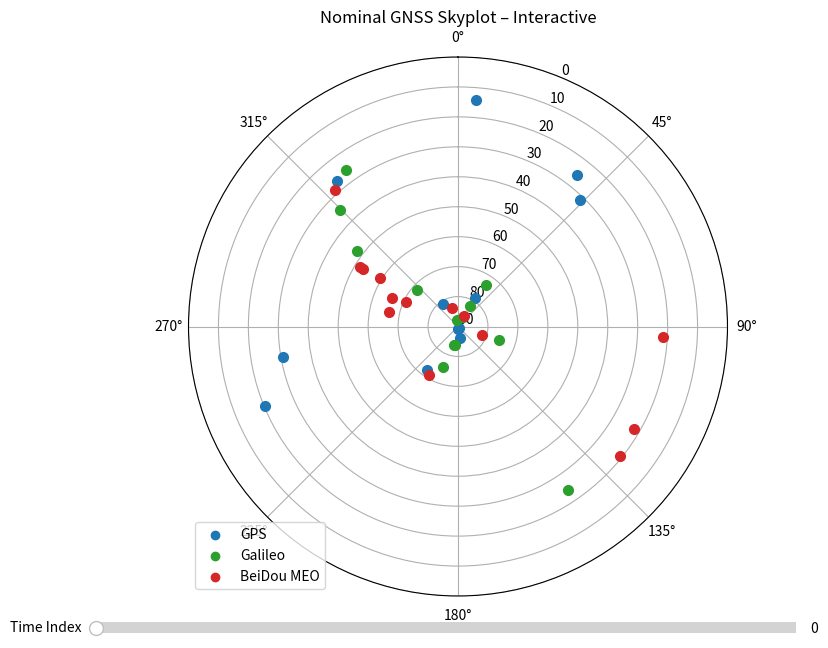
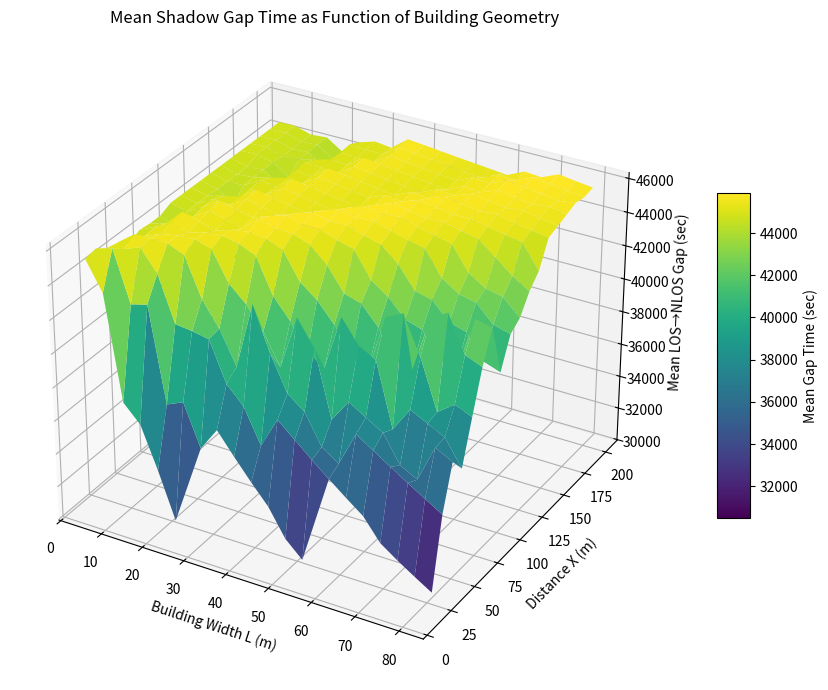

Python code for these plots, in order:
import numpy as np
import matplotlib.pyplot as plt
from matplotlib.widgets import Slider
from matplotlib import cm

# ==========================================================
# Earth constants (WGS-84)
# ==========================================================
MU_EARTH = 3.986004418e14        # m^3/s^2
R_EARTH = 6378137.0              # m
OMEGA_EARTH = 7.2921150e-5       # rad/s


# ==========================================================
# Rotation matrices
# ==========================================================
def Rz(theta):
    c, s = np.cos(theta), np.sin(theta)
    return np.array([[c, -s, 0],
                     [s,  c, 0],
                     [0,  0, 1]])

def Rx(theta):
    c, s = np.cos(theta), np.sin(theta)
    return np.array([[1, 0, 0],
                     [0, c, -s],
                     [0, s,  c]])


# ==========================================================
# Kepler’s equation for circular orbits (e = 0)
# ==========================================================
def true_anomaly(M):
    return M   # simply equal for circular orbits


# ==========================================================
# Convert orbital → ECI
# CORRECT rotation order:
# r_eci = Rz(Ω) * Rx(i) * Rz(ω + ν) * [a, 0, 0]
# ==========================================================
def orbital_to_eci(a, inc, raan, argp, nu, e):
    # Compute radius for elliptical orbit
    r = a * (1 - e*e) / (1 + e*np.cos(nu))
    r_orb = np.array([r, 0, 0])
    u = argp + nu
    return Rz(raan) @ (Rx(inc) @ (Rz(u) @ r_orb))


# ==========================================================
# Convert ECI → ECEF
# ==========================================================
def eci_to_ecef(r_eci, t):
    return Rz(-OMEGA_EARTH * t) @ r_eci


# ==========================================================
# Convert ECEF → ENU → az/el
# ==========================================================
def ecef_to_az_el(r_ecef, lat_deg, lon_deg):
    lat = np.radians(lat_deg)
    lon = np.radians(lon_deg)

    # ECEF → ENU rotation
    R = np.array([
        [-np.sin(lon),              np.cos(lon),              0],
        [-np.sin(lat)*np.cos(lon), -np.sin(lat)*np.sin(lon), np.cos(lat)],
        [ np.cos(lat)*np.cos(lon),  np.cos(lat)*np.sin(lon), np.sin(lat)]
    ])

    e, n, u = R @ r_ecef

    az = np.arctan2(e, n) % (2*np.pi)
    el = np.arctan2(u, np.sqrt(e*e + n*n))
    return np.degrees(az), np.degrees(el)


# ==========================================================
# Nominal constellations
# ==========================================================
import numpy as np

# -----------------------------------------------------------
# Slightly realistic GPS constellation
# -----------------------------------------------------------
def gps_constellation():
    sats = []
    a = R_EARTH + 20200e3
    inc = np.radians(55)
    planes = 6
    slots = 4
    raan_spacing = 360 / planes
    M_spacing = 360 / slots

    for p in range(planes):
        for s in range(slots):

            # Slight realism
            e = np.random.uniform(0.005, 0.02)                       # real GPS range
            raan = np.radians(p * raan_spacing) + np.radians(np.random.uniform(-3, 3))
            argp = np.radians(np.random.uniform(0, 360))
            M0 = np.radians(s * M_spacing) + np.radians(np.random.uniform(-5, 5))

            sats.append({
                "const": "GPS",
                "a": a,
                "inc": inc,
                "e": e,
                "raan": raan,
                "argp": argp,
                "M0": M0,
                "color": "tab:blue"
            })
    return sats


# -----------------------------------------------------------
# Slightly realistic Galileo constellation
# -----------------------------------------------------------
def galileo_constellation():
    sats = []
    a = R_EARTH + 23222e3
    inc = np.radians(56)
    planes = 3
    slots = 8
    raan_spacing = 360 / planes
    M_spacing = 360 / slots

    for p in range(planes):
        for s in range(slots):

            e = np.random.uniform(0.0005, 0.005)
            raan = np.radians(p * raan_spacing) + np.radians(np.random.uniform(-5, 5))
            argp = np.radians(np.random.uniform(0, 360))
            M0 = np.radians(s * M_spacing) + np.radians(np.random.uniform(-10, 10))

            sats.append({
                "const": "GAL",
                "a": a,
                "inc": inc,
                "e": e,
                "raan": raan,
                "argp": argp,
                "M0": M0,
                "color": "tab:green"
            })
    return sats


# -----------------------------------------------------------
# Slightly realistic BeiDou MEO constellation
# -----------------------------------------------------------
def beidou_meo_constellation():
    sats = []
    a = R_EARTH + 27878e3
    inc = np.radians(55)
    planes = 3
    slots = 8
    raan_spacing = 360 / planes
    M_spacing = 360 / slots

    for p in range(planes):
        for s in range(slots):

            e = np.random.uniform(0.002, 0.01)
            raan = np.radians(p * raan_spacing) + np.radians(np.random.uniform(-5, 5))
            argp = np.radians(np.random.uniform(0, 360))
            M0 = np.radians(s * M_spacing) + np.radians(np.random.uniform(-10, 10))

            sats.append({
                "const": "BDS",
                "a": a,
                "inc": inc,
                "e": e,
                "raan": raan,
                "argp": argp,
                "M0": M0,
                "color": "tab:red"
            })
    return sats



# ==========================================================
# MAIN SIMULATION WITH TIME SLIDER + TRAIL
# ==========================================================
def simulate_multiconstellation_with_slider(
        lat, lon, 
        duration_hours=4,
        dt=30,
        trail_minutes=15
    ):

    sats = gps_constellation() + galileo_constellation() + beidou_meo_constellation()

    # Time array
    T = duration_hours * 3600
    times = np.arange(0, T, dt)
    Nt = len(times)

    # Trail steps
    trail_steps = int((trail_minutes * 60) / dt)

    # =====================================================
    # Precompute all satellite positions (az, el)
    # =====================================================
    sat_positions = {}

    for sid, s in enumerate(sats):
        a, inc, raan, argp, M0, e = s["a"], s["inc"], s["raan"], s["argp"], s["M0"], s["e"]
        color = s["color"]

        n = np.sqrt(MU_EARTH / a**3)

        az_arr = np.full(Nt, np.nan)
        el_arr = np.full(Nt, np.nan)

        for k, t in enumerate(times):
            M = M0 + n * t
            nu = true_anomaly(M)

            r_eci = orbital_to_eci(a, inc, raan, argp, nu, e)
            r_ecef = eci_to_ecef(r_eci, t)

            az, el = ecef_to_az_el(r_ecef, lat, lon)

            if el > 0:  # above horizon
                az_arr[k] = az
                el_arr[k] = el

        sat_positions[sid] = {
            "color": color,
            "az": az_arr,
            "el": el_arr
        }

    # =====================================================
    # SETUP FIGURE
    # =====================================================
    fig = plt.figure(figsize=(10, 7))
    ax = fig.add_subplot(111, projection="polar")

    ax.set_theta_zero_location("N")
    ax.set_theta_direction(-1)
    ax.set_rlim(90, 0)
    ax.grid(True)
    ax.set_title("Nominal GNSS Skyplot – Interactive")

    # Slider axis
    slider_ax = plt.axes([0.15, 0.05, 0.7, 0.03])
    slider = Slider(slider_ax, "Time Index", 0, Nt - 1, valinit=0, valstep=1)

    # =====================================================
    # INITIALIZE DRAWING OBJECTS
    # =====================================================
    sat_dots = {}   # Current position marker
    sat_tails = {}  # Trailing history

    for sid, sdat in sat_positions.items():
        color = sdat["color"]

        dot, = ax.plot([], [], "o", color=color, markersize=7)
        tail, = ax.plot([], [], "-", color=color, alpha=0.7)

        sat_dots[sid] = dot
        sat_tails[sid] = tail

    # Add legend
    ax.scatter([], [], color="tab:blue", label="GPS")
    ax.scatter([], [], color="tab:green", label="Galileo")
    ax.scatter([], [], color="tab:red", label="BeiDou MEO")
    ax.legend(loc="lower left")

    # =====================================================
    # SLIDER UPDATE FUNCTION
    # =====================================================
    def update(val):
        k = int(slider.val)

        for sid, sdat in sat_positions.items():
            az_arr = sdat["az"]
            el_arr = sdat["el"]

            # Satellite below horizon → hide
            if np.isnan(el_arr[k]):
                sat_dots[sid].set_data([], [])
                sat_tails[sid].set_data([], [])
                continue

            # ================================
            # CURRENT POSITION (scalar → list)
            # ================================
            theta = np.radians(az_arr[k])
            r = 90 - el_arr[k]
            sat_dots[sid].set_data([theta], [r])  # <-- FIX HERE

            # ================================
            # TRAILING HISTORY
            # ================================
            k0 = max(0, k - trail_steps)
            az_tail = az_arr[k0:k+1]
            el_tail = el_arr[k0:k+1]

            mask = ~np.isnan(el_tail)
            theta_tail = np.radians(az_tail[mask])
            r_tail = 90 - el_tail[mask]

            # If only 1 point in trail → wrap in list too
            if theta_tail.size == 1:
                sat_tails[sid].set_data([theta_tail[0]], [r_tail[0]])
            else:
                sat_tails[sid].set_data(theta_tail, r_tail)

        fig.canvas.draw_idle()

    slider.on_changed(update)
    update(0)
    plt.show()
    return sat_positions, times
    
# =====================================================================
# BUILDING SHADOW ANALYSIS MODULE
# Integrated into nominal orbit propagation script
# =====================================================================

def building_shadow_angle(L, X):
    """
    Returns the building's angular shadow width (deg)
    L = building width (meters)
    X = distance from building (meters)
    """
    return np.degrees(2 * np.arctan(L / (2 * X)))


def los_to_nlos_transitions(az_arr, el_arr, t, AZ_b, theta_block):
    """
    Identify LOS→NLOS transitions due to building shadow
    NOT horizon elevation loss, only building-blocking events.
    """
    # wrap azimuth to 0–360
    az = np.mod(az_arr, 360)

    # Visible AND not in shadow
    los = (
        (el_arr > 0) &
        ((az < AZ_b) | (az > AZ_b + theta_block))
    )

    # Visible AND inside shadow
    nlos = (
        (el_arr > 0) &
        (az >= AZ_b) &
        (az <= AZ_b + theta_block)
    )

    transition_times = []
    for k in range(len(t) - 1):
        if los[k] and nlos[k+1]:
            transition_times.append(t[k+1])

    return transition_times


def mean_gap_for_sat(az_arr, el_arr, t, AZ_b, theta_block):
    """
    Compute average time between LOS→NLOS transitions for one satellite.
    """
    ts = los_to_nlos_transitions(az_arr, el_arr, t, AZ_b, theta_block)

    if len(ts) < 2:
        return np.nan

    gaps = np.diff(ts)
    return np.mean(gaps)


def mean_gap_all_sats(sat_positions, times, L, X, AZ_b=0):
    """
    Mean LOS→NLOS time gap across all satellites.
    sat_positions[sid] must contain "az" and "el"

    L = building width (m)
    X = distance from building (m)
    AZ_b = building center azimuth (deg)
    """
    theta_block = building_shadow_angle(L, X)
    gaps = []

    for sid, sdat in sat_positions.items():
        az = sdat["az"]
        el = sdat["el"]
        g = mean_gap_for_sat(az, el, times, AZ_b, theta_block)
        if not np.isnan(g):
            gaps.append(g)

    if len(gaps) == 0:
        return np.nan, theta_block

    return np.mean(gaps), theta_block


# ---------------------------------------------------------
# Optional parameter sweeps
# ---------------------------------------------------------

def sweep_vs_distance(sat_positions, times, L_fixed, X_values, AZ_b=0):
    results = []
    for X in X_values:
        g, _ = mean_gap_all_sats(sat_positions, times, L_fixed, X, AZ_b)
        results.append(g)
    return np.array(results)


def sweep_vs_width(sat_positions, times, X_fixed, L_values, AZ_b=0):
    results = []
    for L in L_values:
        g, _ = mean_gap_all_sats(sat_positions, times, L, X_fixed, AZ_b)
        results.append(g)
    return np.array(results)

def plot_los_nlos_timeseries(sat_positions, times, L, X, AZ_b=0):
    """
    Plot a time-series showing LOS vs NLOS for every satellite.
    Uses your existing building-shadow model.
    """

    # building shadow width
    theta_block = building_shadow_angle(L, X)

    sats = sorted(sat_positions.keys())
    Ns = len(sats)

    # Build LOS/NLOS mask for each satellite
    los_mask = {}

    for sid in sats:
        az = np.mod(sat_positions[sid]["az"], 360)
        el = sat_positions[sid]["el"]

        # visible & NOT in shadow
        los = (
            (el > 0) &
            ((az < AZ_b) | (az > AZ_b + theta_block))
        )

        # visible & in shadow
        nlos = (
            (el > 0) &
            (az >= AZ_b) & (az <= AZ_b + theta_block)
        )

        # below horizon also NLOS
        los_mask[sid] = los.astype(int) - nlos.astype(int)
        # Meaning: +1 = LOS, -1 = NLOS, 0 = below horizon

    # ---------------------------------------------------------
    # PLOT
    # ---------------------------------------------------------
    fig, ax = plt.subplots(figsize=(12, 7))

    for i, sid in enumerate(sats):
        y = np.full(len(times), i)

        state = los_mask[sid]

        # build masked LOS and NLOS segments
        los_seg  = np.where(state == 1, i, np.nan)
        nlos_seg = np.where(state == -1, i, np.nan)

        ax.plot(times, los_seg,  color="green", linewidth=3)
        ax.plot(times, nlos_seg, color="red",   linewidth=3)

    ax.set_xlabel("Time (seconds)")
    ax.set_ylabel("Satellite ID (index)")

    yticks = list(range(len(sats)))
    ax.set_yticks(yticks)
    ax.set_yticklabels([f"Sat {s}" for s in sats])

    ax.grid(True)
    ax.set_title(f"LOS (green) vs NLOS (red)\nBuilding at AZ={AZ_b}°, width={theta_block:.1f}° (Hoover Tower Accurate)")

    plt.tight_layout()
    plt.show()


def surface_plot_gap_times(
        sat_positions, times,
        L_values, X_values,
        AZ_b=0,
        plot_type="surface"   # or "heatmap"
    ):
    """
    Create a 3D surface (or 2D heatmap) showing:
        T_avg = mean LOS→NLOS gap time (sec)
        as function of building width L (m) and distance X (m)

    L_values: list or array of building widths
    X_values: list or array of distances from building
    """

    L_grid, X_grid = np.meshgrid(L_values, X_values)
    T_grid = np.zeros_like(L_grid, dtype=float)

    # Compute mean gap times over parameter sweep
    for i in range(len(X_values)):
        for j in range(len(L_values)):
            L = L_grid[i, j]
            X = X_grid[i, j]
            T_avg, _ = mean_gap_all_sats(sat_positions, times, L, X, AZ_b)
            T_grid[i, j] = T_avg if not np.isnan(T_avg) else np.nan

    # ======================================================
    # 3D SURFACE PLOT
    # ======================================================
    if plot_type == "surface":
        fig = plt.figure(figsize=(12, 7))
        ax = fig.add_subplot(111, projection="3d")

        surf = ax.plot_surface(
            L_grid, X_grid, T_grid,
            cmap=cm.viridis,
            edgecolor="none"
        )

        fig.colorbar(surf, shrink=0.5, aspect=10, label="Mean Gap Time (sec)")

        ax.set_xlabel("Building Width L (m)")
        ax.set_ylabel("Distance X (m)")
        ax.set_zlabel("Mean LOS→NLOS Gap (sec)")
        ax.set_title("Mean Shadow Gap Time as Function of Building Geometry")

        plt.tight_layout()
        plt.show()

    # ======================================================
    # 2D HEATMAP
    # ======================================================
    elif plot_type == "heatmap":
        fig, ax = plt.subplots(figsize=(10, 6))

        c = ax.pcolormesh(L_grid, X_grid, T_grid, shading="auto", cmap="viridis")
        plt.colorbar(c, label="Mean Gap Time (sec)")

        ax.set_xlabel("Building Width L (m)")
        ax.set_ylabel("Distance X (m)")
        ax.set_title("Mean LOS→NLOS Gap Time Heatmap")

        plt.tight_layout()
        plt.show()

    return L_grid, X_grid, T_grid

# ==========================================================
# EXAMPLE RUN
# ==========================================================
if __name__ == "__main__":
    # Stanford University coordinates
    sat_positions, times = simulate_multiconstellation_with_slider(
        lat=37.4275,
        lon=-122.1697,
        duration_hours=24,
        dt=30,
        trail_minutes=15
    )
    
    ###################################
    # Following lines are for one kind of plot, everything after the next set of hashes is for a different kind of plot
    #for sid, s in sat_positions.items():
        #if np.any(~np.isnan(s["az"])):
            #az_valid = s["az"][~np.isnan(s["az"])]
            #print(f"Sat {sid}: az range = {az_valid.min():.1f} → {az_valid.max():.1f}")


    # L = 38.1       # building width in meters
    # X = 50       # distance from building in meters
    # AZ_b = 0     # building pointing North

   # T_avg, theta_block = mean_gap_all_sats(sat_positions, times, L, X, AZ_b)

    # print("Building shadow angle (deg):", theta_block)
    # print("Average LOS→NLOS gap time (sec):", T_avg)
    
    # plot_los_nlos_timeseries(sat_positions, times, L, X, AZ_b)
    ###################################
    
    L_vals = np.linspace(5, 80, 20)   # building width in meters
    X_vals = np.linspace(10, 200, 20) # distance from building

    surface_plot_gap_times(
        sat_positions, times,
        L_values=L_vals,
        X_values=X_vals,
        AZ_b=0,              # building centered at North
        plot_type="surface"  # or "heatmap"
    )


